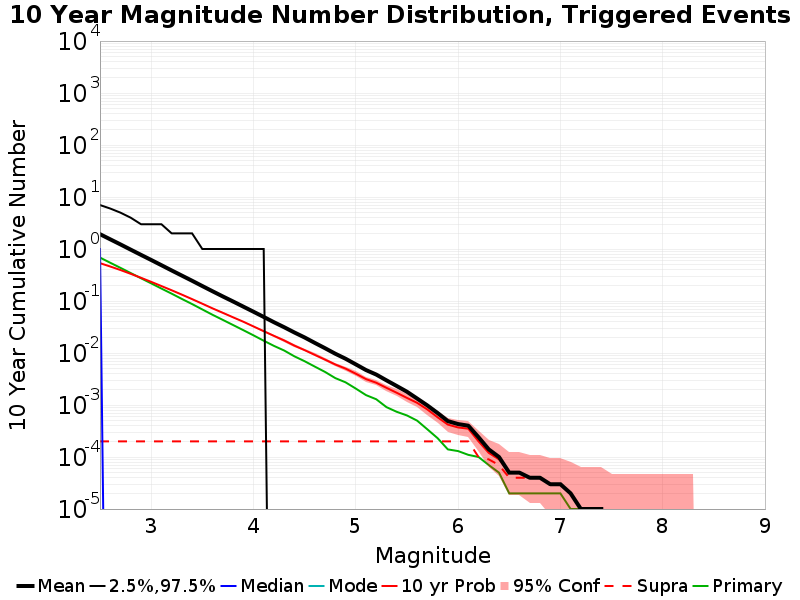

The table this chart was drawn from, first rows:
Mag, Mean, 2.5 %ile, 97.5 %ile, Median, Mode, 10 yr Probability, 10 yr Supra-Seis Prob, Primary Aftershocks Mean
2.5, 1.926, 0.0, 7.0, 1.0, 0.0, 0.5341, 2.0E-4, 0.6832
2.6, 1.536, 0.0, 6.0, 0.0, 0.0, 0.4608, 2.0E-4, 0.5442
2.7, 1.225, 0.0, 5.0, 0.0, 0.0, 0.3942, 2.0E-4, 0.434
2.8, 0.9717, 0.0, 4.0, 0.0, 0.0, 0.3331, 2.0E-4, 0.3448
2.9, 0.7723, 0.0, 3.0, 0.0, 0.0, 0.2798, 2.0E-4, 0.2741
3.0, 0.6154, 0.0, 3.0, 0.0, 0.0, 0.2336, 2.0E-4, 0.2185
3.1, 0.4885, 0.0, 3.0, 0.0, 0.0, 0.194, 2.0E-4, 0.1736
3.2, 0.3871, 0.0, 2.0, 0.0, 0.0, 0.1609, 2.0E-4, 0.1385
3.3, 0.3079, 0.0, 2.0, 0.0, 0.0, 0.1326, 2.0E-4, 0.1096
3.4, 0.2451, 0.0, 2.0, 0.0, 0.0, 0.1088, 2.0E-4, 0.08734
3.5, 0.1939, 0.0, 1.0, 0.0, 0.0, 0.08868, 2.0E-4, 0.06885
3.6, 0.1539, 0.0, 1.0, 0.0, 0.0, 0.07213, 2.0E-4, 0.05428
3.7, 0.1225, 0.0, 1.0, 0.0, 0.0, 0.05925, 2.0E-4, 0.04338
3.8, 0.09807, 0.0, 1.0, 0.0, 0.0, 0.04865, 2.0E-4, 0.03457
3.9, 0.07807, 0.0, 1.0, 0.0, 0.0, 0.04, 2.0E-4, 0.02755
4.0, 0.06221, 0.0, 1.0, 0.0, 0.0, 0.03246, 2.0E-4, 0.02186
4.1, 0.04939, 0.0, 1.0, 0.0, 0.0, 0.02624, 2.0E-4, 0.01724
4.2, 0.0391, 0.0, 0.0, 0.0, 0.0, 0.02138, 2.0E-4, 0.01371
4.3, 0.03131, 0.0, 0.0, 0.0, 0.0, 0.01741, 2.0E-4, 0.01117
4.4, 0.02481, 0.0, 0.0, 0.0, 0.0, 0.01386, 2.0E-4, 0.00863
4.5, 0.01989, 0.0, 0.0, 0.0, 0.0, 0.01134, 2.0E-4, 0.00695
4.6, 0.01563, 0.0, 0.0, 0.0, 0.0, 0.00919, 2.0E-4, 0.00547
4.7, 0.01235, 0.0, 0.0, 0.0, 0.0, 0.00746, 2.0E-4, 0.00432
4.8, 0.00968, 0.0, 0.0, 0.0, 0.0, 0.00601, 2.0E-4, 0.00329
4.9, 0.00776, 0.0, 0.0, 0.0, 0.0, 0.00501, 2.0E-4, 0.00273
5.0, 0.00605, 0.0, 0.0, 0.0, 0.0, 0.004, 2.0E-4, 0.00207
5.1, 0.0047, 0.0, 0.0, 0.0, 0.0, 0.00315, 2.0E-4, 0.00155
5.2, 0.00385, 0.0, 0.0, 0.0, 0.0, 0.00268, 2.0E-4, 0.00129
5.3, 0.00298, 0.0, 0.0, 0.0, 0.0, 0.00214, 2.0E-4, 9.1E-4
5.4, 0.00232, 0.0, 0.0, 0.0, 0.0, 0.00172, 2.0E-4, 7.4E-4
5.5, 0.0018, 0.0, 0.0, 0.0, 0.0, 0.00137, 2.0E-4, 6.3E-4
5.6, 0.00133, 0.0, 0.0, 0.0, 0.0, 0.0011, 2.0E-4, 5.0E-4
5.7, 9.8E-4, 0.0, 0.0, 0.0, 0.0, 8.2E-4, 2.0E-4, 3.4E-4
5.8, 7.0E-4, 0.0, 0.0, 0.0, 0.0, 5.8E-4, 2.0E-4, 2.3E-4
5.9, 4.9E-4, 0.0, 0.0, 0.0, 0.0, 4.2E-4, 2.0E-4, 1.4E-4
6.0, 4.3E-4, 0.0, 0.0, 0.0, 0.0, 3.7E-4, 2.0E-4, 1.3E-4
6.1, 4.0E-4, 0.0, 0.0, 0.0, 0.0, 3.5E-4, 2.0E-4, 1.1E-4
6.2, 2.4E-4, 0.0, 0.0, 0.0, 0.0, 2.0E-4, 1.0E-4, 1.0E-4
6.3, 1.4E-4, 0.0, 0.0, 0.0, 0.0, 1.2E-4, 9.0E-5, 7.0E-5
6.4, 1.0E-4, 0.0, 0.0, 0.0, 0.0, 9.0E-5, 7.0E-5, 5.0E-5
6.5, 5.0E-5, 0.0, 0.0, 0.0, 0.0, 5.0E-5, 4.0E-5, 2.0E-5
6.6, 5.0E-5, 0.0, 0.0, 0.0, 0.0, 5.0E-5, 4.0E-5, 2.0E-5
6.7, 4.0E-5, 0.0, 0.0, 0.0, 0.0, 4.0E-5, 4.0E-5, 2.0E-5
6.8, 4.0E-5, 0.0, 0.0, 0.0, 0.0, 4.0E-5, 4.0E-5, 2.0E-5
6.9, 3.0E-5, 0.0, 0.0, 0.0, 0.0, 3.0E-5, 3.0E-5, 2.0E-5
7.0, 3.0E-5, 0.0, 0.0, 0.0, 0.0, 3.0E-5, 3.0E-5, 2.0E-5
7.1, 2.0E-5, 0.0, 0.0, 0.0, 0.0, 2.0E-5, 2.0E-5, 1.0E-5
7.2, 1.0E-5, 0.0, 0.0, 0.0, 0.0, 1.0E-5, 1.0E-5, 1.0E-5
7.3, 1.0E-5, 0.0, 0.0, 0.0, 0.0, 1.0E-5, 1.0E-5, 1.0E-5
7.4, 1.0E-5, 0.0, 0.0, 0.0, 0.0, 1.0E-5, 1.0E-5, 1.0E-5
7.5, 0.0, 0.0, 0.0, 0.0, 0.0, 0.0, 0.0, 0.0
7.6, 0.0, 0.0, 0.0, 0.0, 0.0, 0.0, 0.0, 0.0
7.7, 0.0, 0.0, 0.0, 0.0, 0.0, 0.0, 0.0, 0.0
7.8, 0.0, 0.0, 0.0, 0.0, 0.0, 0.0, 0.0, 0.0
7.9, 0.0, 0.0, 0.0, 0.0, 0.0, 0.0, 0.0, 0.0
8.0, 0.0, 0.0, 0.0, 0.0, 0.0, 0.0, 0.0, 0.0
8.1, 0.0, 0.0, 0.0, 0.0, 0.0, 0.0, 0.0, 0.0
8.2, 0.0, 0.0, 0.0, 0.0, 0.0, 0.0, 0.0, 0.0
8.3, 0.0, 0.0, 0.0, 0.0, 0.0, 0.0, 0.0, 0.0
8.4, 0.0, 0.0, 0.0, 0.0, 0.0, 0.0, 0.0, 0.0
... 6 more rows
